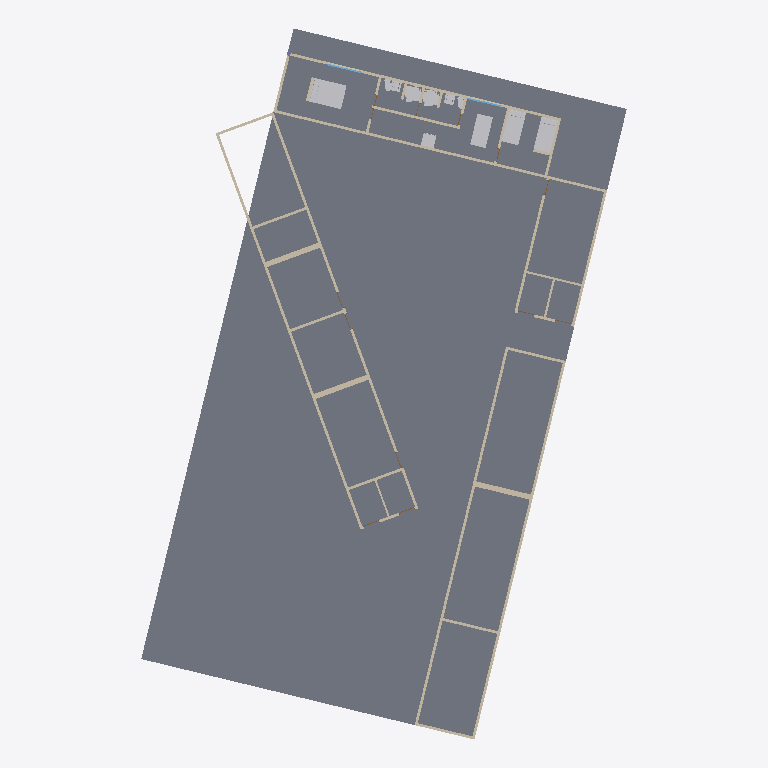
Plan cut of the same IFC building model at storey 'N1' (level 0.00 m, cut at 1.40 m), seen from above with north up, elements coloured by IFC class: 46 walls (beige), 11 other elements (light grey), 2 windows (light blue), 1 slab (grey). Cut surfaces are drawn darker.
Extent 27.6 m × 40.4 m × 3.3 m (x, y, z). Storeys (2): N1 at 0.00 m; N2 at 3.00 m. Elements (75): 46 IfcWallStandardCase, 13 IfcDoor, 6 IfcFlowTerminal, 4 IfcFurnishingElement, 2 IfcSlab, 2 IfcWindow, 1 IfcBuildingElementProxy, 1 IfcColumn.

HEADER;
FILE_DESCRIPTION(('ViewDefinition [CoordinationView_V2.0]','RevitIdentifiers [ContentGUID: 9b8bb16b-2b66-43ff-bb14-7652525bbc26, VersionGUID: b0549ce8-0c16-41b2-8540-5a9157f7752b, NumberOfSaves: 6]','CoordinateReference [CoordinateBase: Shared Coordinates, ProjectSite: Internal]'),'2;1');
FILE_NAME('PAC_2026_MODELO 3D.ifc','2026-08-15T00:39:57-04:00',(''),(''),'ODA SDAI 25.12','Autodesk - Revit 26.4.0.32 (ENU) - 26.4.0.32','');
FILE_SCHEMA(('IFC2X3'));
ENDSEC;
DATA;
#18=IFCPROJECT('2RYx5hAsP3$xiKTbAjf4FM',#6,'000-000',$,$,'Nombre Proyecto','Etapa de Proyecto',(#13),#44718);
#35=IFCSITE('2RYx5hAsP3$xiKTbAjf4FK',#6,'Default',$,$,#34,$,$,.ELEMENT.,(-41,-6,-6,-284179),(-73,-13,-44,-688720),0.0,$,$);
#22=IFCBUILDING('2RYx5hAsP3$xiKTbAjf4FN',#6,'',$,$,#21,$,'',.ELEMENT.,$,$,#19);
#25=IFCBUILDINGSTOREY('1qB9bXX$LFTBzgatFa5G1A',#6,'N1',$,$,#24,$,'N1',.ELEMENT.,0.0);
#29=IFCBUILDINGSTOREY('1VBu7KR3v4i8JsStT5slQB',#6,'N2',$,$,#28,$,'N2',.ELEMENT.,2.9999999999999996);
#42898=IFCSLAB('2mL9pe31P1ieL0Mf5NvfMA',#6,'Floor:PISO_INT_GENERICO_15cm:1171617',$,$,#42887,#42897,'1171617',.FLOOR.);
#28381=IFCFURNISHINGELEMENT('0OoJde5_X8sBTbbGw9xW7V',#6,'MBL_Cama Standard:1372 x 1905mm - Double:1166944',$,$,#28380,#28376,'1166944');
#117=IFCWALLSTANDARDCASE('0OoJde5_X8sBTbbGw9xW7j',#6,'Basic Wall:MURO_EXT_GENERICO _15cm:1166930',$,$,#105,#109,'1166930');
#57=IFCWALLSTANDARDCASE('0OoJde5_X8sBTbbGw9xW7l',#6,'Basic Wall:MURO_EXT_GENERICO _15cm:1166928',$,$,#39,#44,'1166928');
#42504=IFCFURNISHINGELEMENT('0OoJde5_X8sBTbbGw9xW7C',#6,'MBL_Cama Standard:0965 x 1905mm - Twin:1166963',$,$,#42503,#42499,'1166963');
#42515=IFCFURNISHINGELEMENT('0OoJde5_X8sBTbbGw9xW7B',#6,'MBL_Cama Standard:0965 x 1905mm - Twin:1166964',$,$,#42514,#42510,'1166964');
#28672=IFCFURNISHINGELEMENT('0OoJde5_X8sBTbbGw9xW7S',#6,'MBL_Mesa Rectangular:180 x 90cm:1166947',$,$,#28671,#28667,'1166947');
#42951=IFCWALLSTANDARDCASE('2mL9pe31P1ieL0Mf5Nvf2B',#6,'Basic Wall:MURO_EXT_GENERICO _15cm:1172896',$,$,#42939,#42943,'1172896');
#43964=IFCWALLSTANDARDCASE('2mL9pe31P1ieL0Mf5Nvfja',#6,'Basic Wall:MURO_EXT_GENERICO _15cm:1175119',$,$,#43952,#43956,'1175119');
#43628=IFCWALLSTANDARDCASE('2mL9pe31P1ieL0Mf5NvfxX',#6,'Basic Wall:MURO_EXT_GENERICO _15cm:1174474',$,$,#43616,#43620,'1174474');
#43700=IFCWALLSTANDARDCASE('2mL9pe31P1ieL0Mf5Nvfbo',#6,'Basic Wall:MURO_EXT_GENERICO _15cm:1174617',$,$,#43688,#43692,'1174617');
#43724=IFCWALLSTANDARDCASE('2mL9pe31P1ieL0Mf5Nvfbn',#6,'Basic Wall:MURO_EXT_GENERICO _15cm:1174618',$,$,#43712,#43716,'1174618');
#43532=IFCWALLSTANDARDCASE('2mL9pe31P1ieL0Mf5Nvfxe',#6,'Basic Wall:MURO_EXT_GENERICO _15cm:1174467',$,$,#43520,#43524,'1174467');
#43844=IFCWALLSTANDARDCASE('2mL9pe31P1ieL0Mf5NvfYG',#6,'Basic Wall:MURO_EXT_GENERICO _15cm:1174971',$,$,#43832,#43836,'1174971');
#43508=IFCWALLSTANDARDCASE('2mL9pe31P1ieL0Mf5Nvfxf',#6,'Basic Wall:MURO_EXT_GENERICO _15cm:1174466',$,$,#43496,#43500,'1174466');
#43604=IFCWALLSTANDARDCASE('2mL9pe31P1ieL0Mf5NvfxY',#6,'Basic Wall:MURO_EXT_GENERICO _15cm:1174473',$,$,#43592,#43596,'1174473');
#42927=IFCWALLSTANDARDCASE('2mL9pe31P1ieL0Mf5Nvf2q',#6,'Basic Wall:MURO_EXT_GENERICO _15cm:1172895',$,$,#42915,#42919,'1172895');
#43940=IFCWALLSTANDARDCASE('2mL9pe31P1ieL0Mf5Nvfjb',#6,'Basic Wall:MURO_EXT_GENERICO _15cm:1175118',$,$,#43928,#43932,'1175118');
#44170=IFCWALLSTANDARDCASE('2mL9pe31P1ieL0Mf5Nve7n',#6,'Basic Wall:MURO_EXT_GENERICO _15cm:1176794',$,$,#44158,#44162,'1176794');
#43820=IFCWALLSTANDARDCASE('2mL9pe31P1ieL0Mf5NvfYH',#6,'Basic Wall:MURO_EXT_GENERICO _15cm:1174970',$,$,#43808,#43812,'1174970');
#44218=IFCWALLSTANDARDCASE('2mL9pe31P1ieL0Mf5Nve3a',#6,'Basic Wall:MURO_EXT_GENERICO _15cm:1177039',$,$,#44206,#44210,'1177039');
#35347=IFCWALLSTANDARDCASE('0OoJde5_X8sBTbbGw9xW7M',#6,'Basic Wall:MURO_EXT_GENERICO _15cm:1166953',$,$,#35321,#35325,'1166953');
#35587=IFCFLOWTERMINAL('0OoJde5_X8sBTbbGw9xW7I',#6,'PLM_Pie de Ducha_acrilico blanco_rectangular:90 x 90 cm:1166957',$,$,#35586,#35582,'1166957');
#4566=IFCFLOWTERMINAL('0OoJde5_X8sBTbbGw9xW7X',#6,'PLM_Pie de Ducha_acrilico blanco_rectangular:90 x 90 cm:1166942',$,$,#4565,#4561,'1166942');
#28201=IFCBUILDINGELEMENTPROXY('0OoJde5_X8sBTbbGw9xW7W',#6,'EQ_Cocina a gas 4 quemadores:70x75cm:1166943',$,$,#28200,#28196,'1166943',$);
#43580=IFCWALLSTANDARDCASE('2mL9pe31P1ieL0Mf5NvfxZ',#6,'Basic Wall:MURO_EXT_GENERICO _15cm:1174472',$,$,#43568,#43572,'1174472');
#43484=IFCWALLSTANDARDCASE('2mL9pe31P1ieL0Mf5Nvfxg',#6,'Basic Wall:MURO_EXT_GENERICO _15cm:1174465',$,$,#43472,#43476,'1174465');
#43796=IFCWALLSTANDARDCASE('2mL9pe31P1ieL0Mf5NvfYI',#6,'Basic Wall:MURO_EXT_GENERICO _15cm:1174969',$,$,#43784,#43788,'1174969');
#43676=IFCWALLSTANDARDCASE('2mL9pe31P1ieL0Mf5Nvfbp',#6,'Basic Wall:MURO_EXT_GENERICO _15cm:1174616',$,$,#43664,#43668,'1174616');
#93=IFCWALLSTANDARDCASE('0OoJde5_X8sBTbbGw9xW7k',#6,'Basic Wall:MURO_EXT_GENERICO _15cm:1166929',$,$,#81,#85,'1166929');
#44194=IFCWALLSTANDARDCASE('2mL9pe31P1ieL0Mf5Nve11',#6,'Basic Wall:MURO_EXT_GENERICO _15cm:1176938',$,$,#44182,#44186,'1176938');
#44036=IFCWALLSTANDARDCASE('2mL9pe31P1ieL0Mf5Nvfj$',#6,'Basic Wall:MURO_EXT_GENERICO _15cm:1175124',$,$,#44024,#44028,'1175124');
#43748=IFCWALLSTANDARDCASE('2mL9pe31P1ieL0Mf5Nvfbm',#6,'Basic Wall:MURO_EXT_GENERICO _15cm:1174619',$,$,#43736,#43740,'1174619');
#43772=IFCWALLSTANDARDCASE('2mL9pe31P1ieL0Mf5Nvfbr',#6,'Basic Wall:MURO_EXT_GENERICO _15cm:1174622',$,$,#43760,#43764,'1174622');
#43892=IFCWALLSTANDARDCASE('2mL9pe31P1ieL0Mf5NvfYK',#6,'Basic Wall:MURO_EXT_GENERICO _15cm:1174975',$,$,#43880,#43884,'1174975');
#44012=IFCWALLSTANDARDCASE('2mL9pe31P1ieL0Mf5Nvfjw',#6,'Basic Wall:MURO_EXT_GENERICO _15cm:1175121',$,$,#44000,#44004,'1175121');
#141=IFCWALLSTANDARDCASE('0OoJde5_X8sBTbbGw9xW7i',#6,'Basic Wall:MURO_EXT_GENERICO _15cm:1166931',$,$,#129,#133,'1166931');
#42999=IFCWALLSTANDARDCASE('2mL9pe31P1ieL0Mf5Nvf29',#6,'Basic Wall:MURO_EXT_GENERICO _15cm:1172898',$,$,#42987,#42991,'1172898');
#43556=IFCWALLSTANDARDCASE('2mL9pe31P1ieL0Mf5Nvfxl',#6,'Basic Wall:MURO_EXT_GENERICO _15cm:1174468',$,$,#43544,#43548,'1174468');
#43652=IFCWALLSTANDARDCASE('2mL9pe31P1ieL0Mf5NvfxW',#6,'Basic Wall:MURO_EXT_GENERICO _15cm:1174475',$,$,#43640,#43644,'1174475');
#43868=IFCWALLSTANDARDCASE('2mL9pe31P1ieL0Mf5NvfYN',#6,'Basic Wall:MURO_EXT_GENERICO _15cm:1174972',$,$,#43856,#43860,'1174972');
#43187=IFCWALLSTANDARDCASE('2mL9pe31P1ieL0Mf5Nvf84',#6,'Basic Wall:MURO_EXT_GENERICO _12cm:1173295',$,$,#43175,#43179,'1173295');
#42533=IFCWALLSTANDARDCASE('0OoJde5_X8sBTbbGw9xW7A',#6,'Basic Wall:MURO_EXT_GENERICO _15cm:1166965',$,$,#42521,#42525,'1166965');
#35312=IFCFLOWTERMINAL('0OoJde5_X8sBTbbGw9xW7O',#6,'PLM_Lavatorio_rectangular:560 mmx560 mm - Private:1166951',$,$,#35311,#35306,'1166951');
#42184=IFCFLOWTERMINAL('0OoJde5_X8sBTbbGw9xW7F',#6,'PLM_Lavatorio_rectangular:560 mmx560 mm - Private:1166960',$,$,#42183,#42178,'1166960');
#35108=IFCWALLSTANDARDCASE('0OoJde5_X8sBTbbGw9xW7P',#6,'Basic Wall:MURO_EXT_GENERICO _15cm:1166950',$,$,#35096,#35100,'1166950');
#43159=IFCWALLSTANDARDCASE('2mL9pe31P1ieL0Mf5NvfF9',#6,'Basic Wall:MURO_EXT_GENERICO _12cm:1173218',$,$,#43147,#43151,'1173218');
#44084=IFCWALLSTANDARDCASE('2mL9pe31P1ieL0Mf5Nvfjy',#6,'Basic Wall:MURO_EXT_GENERICO _10cm:1175127',$,$,#44072,#44076,'1175127');
#28400=IFCWALLSTANDARDCASE('0OoJde5_X8sBTbbGw9xW7U',#6,'Basic Wall:MURO_EXT_GENERICO _15cm:1166945',$,$,#28388,#28392,'1166945');
#35061=IFCFLOWTERMINAL('0OoJde5_X8sBTbbGw9xW7R',#6,'PLM_WC_ceramica_one piece:70 x 37 cm:1166948',$,$,#35060,#35056,'1166948');
#42975=IFCWALLSTANDARDCASE('2mL9pe31P1ieL0Mf5Nvf2A',#6,'Basic Wall:MURO_EXT_GENERICO _15cm:1172897',$,$,#42963,#42967,'1172897');
#43988=IFCWALLSTANDARDCASE('2mL9pe31P1ieL0Mf5Nvfjx',#6,'Basic Wall:MURO_EXT_GENERICO _15cm:1175120',$,$,#43976,#43980,'1175120');
#41982=IFCFLOWTERMINAL('0OoJde5_X8sBTbbGw9xW7G',#6,'PLM_WC_ceramica_one piece:70 x 37 cm:1166959',$,$,#41981,#41977,'1166959');
#28501=IFCWINDOW('0OoJde5_X8sBTbbGw9xW7T',#6,'VNT_Ventana Corredera_2 hojas_ALUMINIO NEGRO:200x200cm:1166946',$,$,#44485,#28496,'1166946',1.9999999999999976,1.9999999999999747);
#35575=IFCWINDOW('0OoJde5_X8sBTbbGw9xW7K',#6,'VNT_Ventana Corredera_2 hojas_ALUMINIO NEGRO:200x200cm:1166955',$,$,#44502,#35570,'1166955',1.9999999999999976,1.999999999999977);
#42204=IFCWALLSTANDARDCASE('0OoJde5_X8sBTbbGw9xW7E',#6,'Basic Wall:MURO_EXT_GENERICO _15cm:1166961',$,$,#42192,#42196,'1166961');
#42840=IFCWALLSTANDARDCASE('0OoJde5_X8sBTbbGw9xW73',#6,'Basic Wall:MURO_EXT_GENERICO _15cm:1166972',$,$,#42828,#42832,'1166972');
#35084=IFCWALLSTANDARDCASE('0OoJde5_X8sBTbbGw9xW7Q',#6,'Basic Wall:MURO_EXT_GENERICO _15cm:1166949',$,$,#35072,#35076,'1166949');
#35607=IFCWALLSTANDARDCASE('0OoJde5_X8sBTbbGw9xW7H',#6,'Basic Wall:MURO_EXT_GENERICO _15cm:1166958',$,$,#35595,#35599,'1166958');
#165=IFCWALLSTANDARDCASE('0OoJde5_X8sBTbbGw9xW7h',#6,'Basic Wall:MURO_EXT_GENERICO _15cm:1166932',$,$,#153,#157,'1166932');
ENDSEC;
